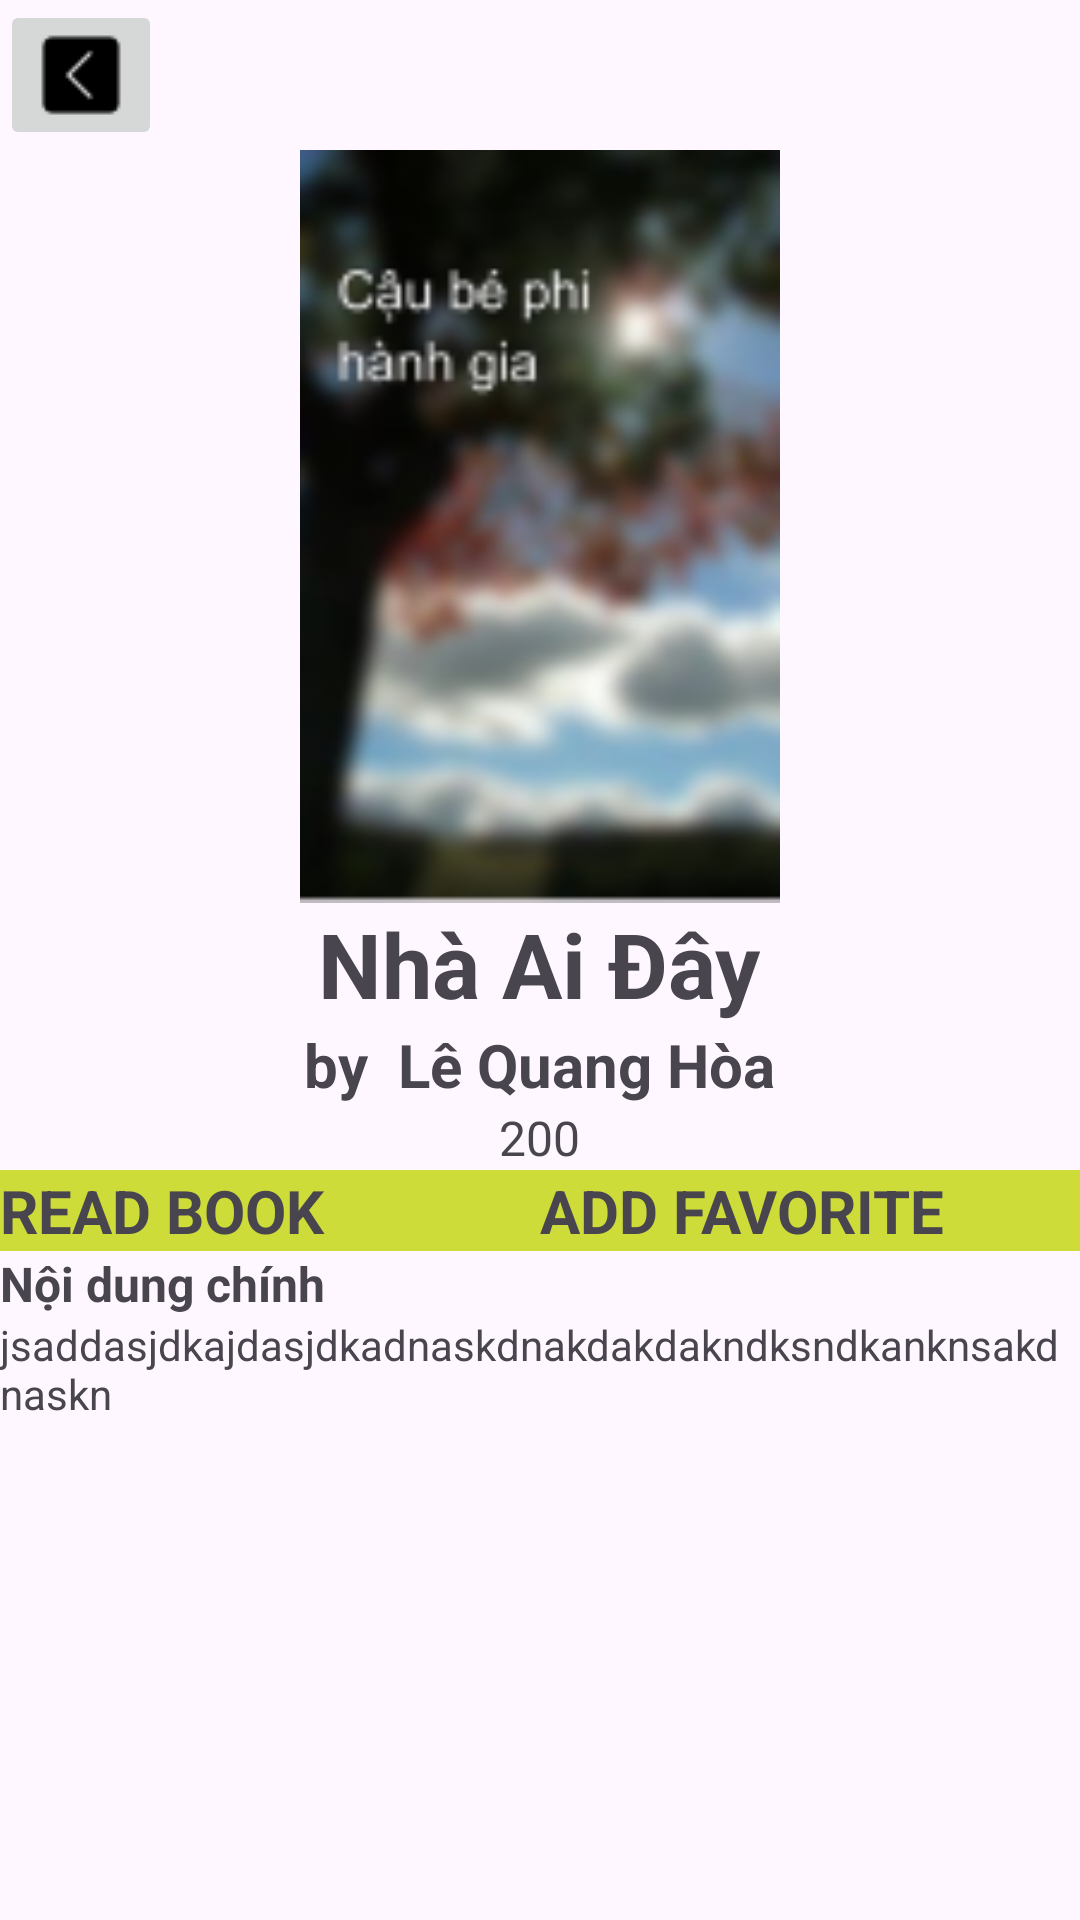

Produce the Android XML layout that renders to this screen, including the resource entries it uses.
<!-- AndroidManifest.xml: application theme Theme.Read_write_app_duan1 -->
<!-- res/layout/activity_read_book.xml -->
<?xml version="1.0" encoding="utf-8"?>
<LinearLayout xmlns:android="http://schemas.android.com/apk/res/android"
    xmlns:app="http://schemas.android.com/apk/res-auto"
    xmlns:tools="http://schemas.android.com/tools"
    android:layout_width="match_parent"
    android:layout_height="match_parent"
    tools:context=".activities.ReadBookActivity"
    android:orientation="vertical"
    >

    <ImageButton
        android:id="@+id/backBtn"
        android:layout_width="wrap_content"
        android:layout_height="wrap_content"
        android:src="@drawable/prevblack"
        />
    <ImageView
        android:id="@+id/imgBook"
        android:layout_width="200dp"
        android:layout_height="251dp"
        android:src="@drawable/anh1"
        android:layout_gravity="center"
        />
    <TextView
        android:id="@+id/TitleBook"
        android:layout_width="wrap_content"
        android:layout_height="wrap_content"
        android:text="Nhà Ai Đây"
        android:textStyle="bold"
        android:textSize="30sp"
        android:layout_gravity="center"
        />
    <LinearLayout
        android:layout_width="match_parent"
        android:layout_height="wrap_content"
        android:gravity="center"
        >

        <TextView
            android:layout_width="wrap_content"
            android:layout_height="wrap_content"
            android:text="by"
            android:textStyle="bold"
            android:textSize="20sp"
            android:layout_marginRight="10dp"
            />
        <TextView
            android:id="@+id/NameUser"
            android:layout_width="wrap_content"
            android:layout_height="wrap_content"
            android:text="Lê Quang Hòa"
            android:textStyle="bold"
            android:textSize="20sp"
            />
    </LinearLayout>
    <TextView
        android:id="@+id/comment"
        android:layout_width="wrap_content"
        android:layout_height="wrap_content"
        android:layout_gravity="center"
        android:drawableBottom="@drawable/baseline_comment_24"
        android:text="200"
        android:textSize="16sp"
        />

    <LinearLayout
        android:layout_width="match_parent"
        android:layout_height="wrap_content"
        >

        <TextView
            android:id="@+id/readBook"
            android:layout_width="0dp"
            android:layout_height="wrap_content"
            android:layout_weight="1"
            android:text="Read Book"
            android:textAllCaps="true"
            android:textStyle="bold"
            android:textSize="20sp"
            android:drawableLeft="@drawable/baseline_comment_24"
            android:background="#CDDC39"
            />
        <TextView
            android:id="@+id/addFavorite"
            android:layout_width="0dp"
            android:layout_height="wrap_content"
            android:layout_weight="1"
            android:text="Add Favorite"
            android:textAllCaps="true"
            android:textStyle="bold"
            android:textSize="20sp"
            android:drawableLeft="@drawable/baseline_comment_24"
            android:background="#CDDC39"
            />
    </LinearLayout>


    <TextView
        android:layout_width="match_parent"
        android:layout_height="wrap_content"
        android:text="Nội dung chính"
        android:textStyle="bold"
        android:textSize="16sp"/>
    <TextView
        android:id="@+id/descriptionRead"
        android:layout_width="match_parent"
        android:layout_height="wrap_content"
        android:textSize="14sp"
        android:text="jsaddasjdkajdasjdkadnaskdnakdakdakndksndkanknsakdnaskn"
        />




</LinearLayout>
<!-- resources referenced by this layout -->
<resources>
  <!-- drawable anh1: png bitmap (drawable, 26089 bytes) -->
  <!-- drawable prevblack: png bitmap (drawable, 431 bytes) -->
  <style name="Theme.Read_write_app_duan1" parent="Base.Theme.Read_write_app_duan1" />
  <style name="Base.Theme.Read_write_app_duan1" parent="Theme.Material3.DayNight.NoActionBar">
          
          
      </style>
</resources>
